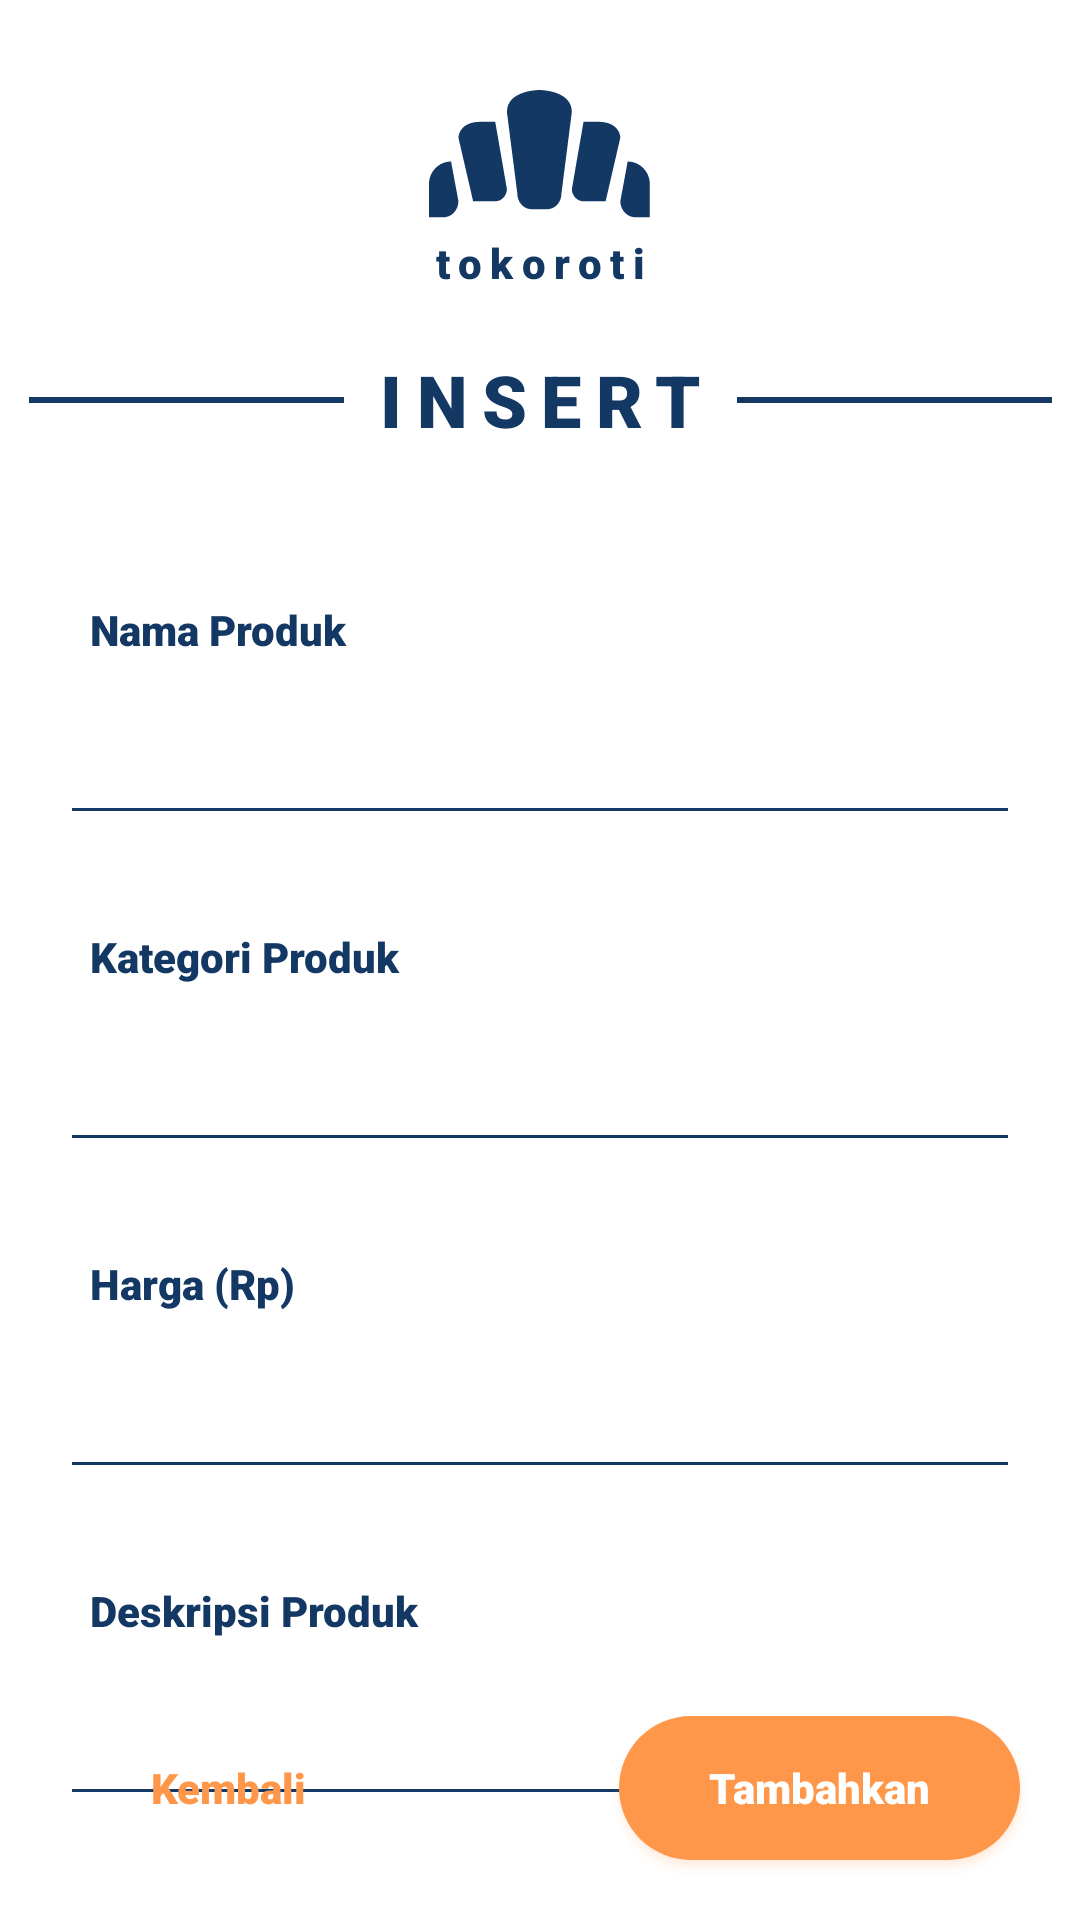

Android layout source for this screen:
<!-- AndroidManifest.xml: activity theme Theme.Tokoroti -->
<!-- res/layout/activity_insert.xml -->
<?xml version="1.0" encoding="utf-8"?>
<androidx.constraintlayout.widget.ConstraintLayout xmlns:android="http://schemas.android.com/apk/res/android"
    xmlns:app="http://schemas.android.com/apk/res-auto"
    android:layout_width="match_parent"
    android:layout_height="match_parent"
    xmlns:tools="http://schemas.android.com/tools"
    android:orientation="vertical"
    tools:context=".InsertActivity"
    android:background="@color/white">

    <TextView
        android:id="@+id/tv_id"
        android:layout_width="wrap_content"
        android:layout_height="wrap_content"
        android:visibility="gone"
        tools:ignore="MissingConstraints" />

    <ImageView
        android:id="@+id/imageView"
        android:layout_width="wrap_content"
        android:layout_height="wrap_content"
        android:layout_marginVertical="30sp"
        android:src="@drawable/logo"
        app:layout_constraintEnd_toEndOf="parent"
        app:layout_constraintStart_toStartOf="parent"
        app:layout_constraintTop_toTopOf="parent" />

    <TextView
        android:id="@+id/textView"
        android:layout_width="wrap_content"
        android:layout_height="wrap_content"
        android:layout_marginVertical="5sp"
        android:fontFamily="sans-serif-black"
        android:letterSpacing="0.2"
        android:text="tokoroti"
        android:textColor="@color/dark_blue"
        android:textSize="14sp"
        app:layout_constraintEnd_toEndOf="parent"
        app:layout_constraintStart_toStartOf="parent"
        app:layout_constraintTop_toBottomOf="@+id/imageView" />


    <View
        android:id="@+id/view"
        android:layout_width="105sp"
        android:layout_height="2dp"
        android:background="@color/dark_blue"
        app:layout_constraintBottom_toBottomOf="@+id/textView2"
        app:layout_constraintEnd_toStartOf="@+id/textView2"
        app:layout_constraintStart_toStartOf="parent"
        app:layout_constraintTop_toTopOf="@+id/textView2" />

    <TextView
        android:id="@+id/textView2"
        android:layout_width="wrap_content"
        android:layout_height="wrap_content"
        android:layout_marginVertical="20sp"
        android:fontFamily="sans-serif-black"
        android:letterSpacing="0.2"
        android:text="INSERT"
        android:textColor="@color/dark_blue"
        android:textSize="24sp"
        app:layout_constraintEnd_toEndOf="parent"
        app:layout_constraintStart_toStartOf="parent"
        app:layout_constraintTop_toBottomOf="@+id/textView" />

    <View
        android:id="@+id/view2"
        android:layout_width="105sp"
        android:layout_height="2dp"
        android:background="@color/dark_blue"
        app:layout_constraintBottom_toBottomOf="@+id/textView2"
        app:layout_constraintEnd_toEndOf="parent"
        app:layout_constraintStart_toEndOf="@+id/textView2"
        app:layout_constraintTop_toTopOf="@+id/textView2" />

    <TextView
        android:id="@+id/textView3"
        android:layout_width="wrap_content"
        android:layout_height="wrap_content"
        android:fontFamily="sans-serif-black"
        android:paddingHorizontal="10sp"
        android:text="Nama Produk"
        android:textColor="@color/dark_blue"
        android:textSize="14sp"
        app:layout_constraintBottom_toTopOf="@+id/et_nama"
        app:layout_constraintStart_toStartOf="@+id/et_nama" />

    <EditText
        android:id="@+id/et_nama"
        android:layout_width="match_parent"
        android:layout_height="wrap_content"
        android:layout_marginHorizontal="20sp"
        android:layout_marginVertical="70sp"
        android:backgroundTint="@color/dark_blue"
        android:fontFamily="sans-serif"
        android:paddingHorizontal="10sp"
        android:paddingVertical="20sp"
        android:textColor="@color/light_blue"
        android:textSize="14sp"
        app:layout_constraintEnd_toEndOf="parent"
        app:layout_constraintStart_toStartOf="parent"
        app:layout_constraintTop_toBottomOf="@+id/textView2" />

    <TextView
        android:id="@+id/textView4"
        android:layout_width="wrap_content"
        android:layout_height="wrap_content"
        android:fontFamily="sans-serif-black"
        android:paddingHorizontal="10sp"
        android:text="Kategori Produk"
        android:textColor="@color/dark_blue"
        android:textSize="14sp"
        app:layout_constraintBottom_toTopOf="@+id/et_kategori"
        app:layout_constraintStart_toStartOf="@+id/et_kategori" />

    <EditText
        android:id="@+id/et_kategori"
        android:layout_width="match_parent"
        android:layout_height="wrap_content"
        android:layout_marginHorizontal="20sp"
        android:layout_marginVertical="50sp"
        android:backgroundTint="@color/dark_blue"
        android:fontFamily="sans-serif"
        android:paddingHorizontal="10sp"
        android:paddingVertical="20sp"
        android:textColor="@color/light_blue"
        android:textSize="14sp"
        app:layout_constraintEnd_toEndOf="parent"
        app:layout_constraintStart_toStartOf="parent"
        app:layout_constraintTop_toBottomOf="@+id/et_nama" />

    <TextView
        android:id="@+id/textView5"
        android:layout_width="wrap_content"
        android:layout_height="wrap_content"
        android:fontFamily="sans-serif-black"
        android:paddingHorizontal="10sp"
        android:text="Harga (Rp)"
        android:textColor="@color/dark_blue"
        android:textSize="14sp"
        app:layout_constraintBottom_toTopOf="@+id/et_harga"
        app:layout_constraintStart_toStartOf="@+id/et_harga" />

    <EditText
        android:inputType="number"
        android:id="@+id/et_harga"
        android:layout_width="match_parent"
        android:layout_height="wrap_content"
        android:layout_marginVertical="50sp"
        android:layout_marginHorizontal="20sp"
        android:backgroundTint="@color/dark_blue"
        android:fontFamily="sans-serif"
        android:paddingHorizontal="10sp"
        android:paddingVertical="20sp"
        android:textColor="@color/light_blue"
        android:textSize="14sp"
        app:layout_constraintEnd_toEndOf="parent"
        app:layout_constraintStart_toStartOf="parent"
        app:layout_constraintTop_toBottomOf="@+id/et_kategori" />

    <TextView
        android:layout_width="wrap_content"
        android:layout_height="wrap_content"
        android:fontFamily="sans-serif-black"
        android:paddingHorizontal="10sp"
        android:text="Deskripsi Produk"
        android:textColor="@color/dark_blue"
        android:textSize="14sp"
        app:layout_constraintBottom_toTopOf="@+id/et_deskripsi"
        app:layout_constraintStart_toStartOf="@+id/et_deskripsi" />

    <EditText
        android:id="@+id/et_deskripsi"
        android:layout_width="match_parent"
        android:layout_height="wrap_content"
        android:layout_marginVertical="50sp"
        android:layout_marginHorizontal="20sp"
        android:backgroundTint="@color/dark_blue"
        android:fontFamily="sans-serif"
        android:paddingHorizontal="10sp"
        android:paddingVertical="20sp"
        android:textColor="@color/light_blue"
        android:textSize="14sp"
        app:layout_constraintEnd_toEndOf="parent"
        app:layout_constraintStart_toStartOf="parent"
        app:layout_constraintTop_toBottomOf="@+id/et_harga" />

    <Button
        android:id="@+id/btn_kembali"
        android:layout_width="wrap_content"
        android:layout_height="wrap_content"
        android:layout_marginVertical="20sp"
        android:layout_marginHorizontal="20sp"
        android:paddingHorizontal="30sp"
        android:background="@drawable/btn_trans"
        android:fontFamily="sans-serif-black"
        android:hint="Kembali"
        android:textColorHint="@color/orange"
        android:textSize="14sp"
        app:layout_constraintBottom_toBottomOf="parent"
        app:layout_constraintStart_toStartOf="parent" />

    <Button
        android:id="@+id/btn_tambahkan"
        android:layout_width="wrap_content"
        android:layout_height="wrap_content"
        android:layout_marginVertical="20sp"
        android:layout_marginHorizontal="20sp"
        android:paddingHorizontal="30sp"
        android:elevation="20sp"
        android:outlineSpotShadowColor="@color/orange"
        android:outlineAmbientShadowColor="@color/orange"
        android:background="@drawable/btn_orange"
        android:fontFamily="sans-serif-black"
        android:hint="Tambahkan"
        android:textColorHint="@color/white"
        android:textSize="14sp"
        app:layout_constraintBottom_toBottomOf="parent"
        app:layout_constraintEnd_toEndOf="parent" />

</androidx.constraintlayout.widget.ConstraintLayout>
<!-- resources referenced by this layout -->
<resources>
  <color name="dark_blue">#133864</color>
  <color name="light_blue">#007EFF</color>
  <color name="orange">#FF974B</color>
  <color name="white">#FFFFFFFF</color>
  <!-- drawable btn_orange (drawable-v24) -->
  <?xml version="1.0" encoding="utf-8"?>
  <shape xmlns:android="http://schemas.android.com/apk/res/android">
      <corners  android:radius="50sp"/>
      <solid android:color="@color/orange"/>
  </shape>
  <!-- drawable btn_trans (drawable-v24) -->
  <?xml version="1.0" encoding="utf-8"?>
  <shape xmlns:android="http://schemas.android.com/apk/res/android">
      <corners  android:radius="50sp"/>
      <solid android:color="@color/transparent"/>
  </shape>
  <!-- drawable logo (drawable-v24) -->
  <vector xmlns:android="http://schemas.android.com/apk/res/android"
      android:width="74sp"
      android:height="43sp"
      android:viewportWidth="74"
      android:viewportHeight="43">
    <path
        android:pathData="M25.9704,7.3251L29.4338,34.4523C29.4197,35.1525 29.537,35.8485 29.7786,36.4984C30.0201,37.1484 30.381,37.7388 30.8393,38.234C31.2977,38.7292 31.8441,39.1191 32.4456,39.3801C33.0472,39.6411 33.6914,39.7678 34.3394,39.7526H39.2451C39.8931,39.7678 40.5373,39.6411 41.1389,39.3801C41.7404,39.1191 42.2868,38.7292 42.7452,38.234C43.2035,37.7388 43.5644,37.1484 43.8059,36.4984C44.0475,35.8485 44.1648,35.1525 44.1507,34.4523L47.6141,7.3251C47.6141,0 36.7923,0 36.7923,0C36.7923,0 25.9557,0 25.9704,7.3251ZM17.1697,10.6007C9.8113,10.6007 9.8113,15.901 9.8113,15.901L14.7169,37.1024H22.0754C23.0846,37.1045 24.055,36.6827 24.7818,35.9261C25.5086,35.1695 25.9348,34.1374 25.9704,33.0477L22.0754,10.6007H17.1697ZM7.3584,23.8516C5.4318,23.8336 3.5722,24.6152 2.1634,26.0353C0.9287,27.2482 0.1572,28.9152 0,30.7102L0,42.4028H4.3268C5.0149,42.4746 5.7094,42.3916 6.3664,42.159C7.0234,41.9263 7.6287,41.5491 8.144,41.0511C8.6593,40.5531 9.0735,39.9451 9.3604,39.2655C9.6474,38.5859 9.8009,37.8494 9.8113,37.1024L7.3584,23.8516ZM56.4148,10.6007C63.7732,10.6007 63.7732,15.901 63.7732,15.901L58.8676,37.1024H51.5092C50.4999,37.1045 49.5295,36.6827 48.8027,35.9261C48.0759,35.1695 47.6497,34.1374 47.6141,33.0477L51.5092,10.6007H56.4148ZM66.2261,23.8516C68.1527,23.8336 70.0123,24.6152 71.4211,26.0353C72.6558,27.2482 73.4273,28.9152 73.5845,30.7102V42.4028H69.2577C68.5696,42.4746 67.8751,42.3916 67.2181,42.159C66.5611,41.9263 65.9559,41.5491 65.4405,41.0511C64.9252,40.5531 64.511,39.9451 64.2241,39.2655C63.9371,38.5859 63.7836,37.8494 63.7732,37.1024L66.2261,23.8516Z"
        android:fillColor="#133864"/>
  </vector>
  <style name="Theme.Tokoroti" parent="Theme.MaterialComponents.DayNight.DarkActionBar">
          
          <item name="colorPrimary">@color/orange</item>
          <item name="colorPrimaryVariant">@color/red</item>
          <item name="colorOnPrimary">@color/white</item>
          
          <item name="colorSecondary">@color/dark_blue</item>
          <item name="colorSecondaryVariant">@color/light_blue</item>
          <item name="colorOnSecondary">@color/black</item>
          
          <item name="android:statusBarColor" tools:targetApi="l">@color/transparent</item>
          
          <item name="android:windowNoTitle">true</item>
          <item name="windowActionBar">false</item>
          <item name="windowNoTitle">true</item>
      </style>
  <color name="transparent">#00133864</color>
  <color name="red">#FC6A57</color>
  <color name="black">#FF000000</color>
</resources>
